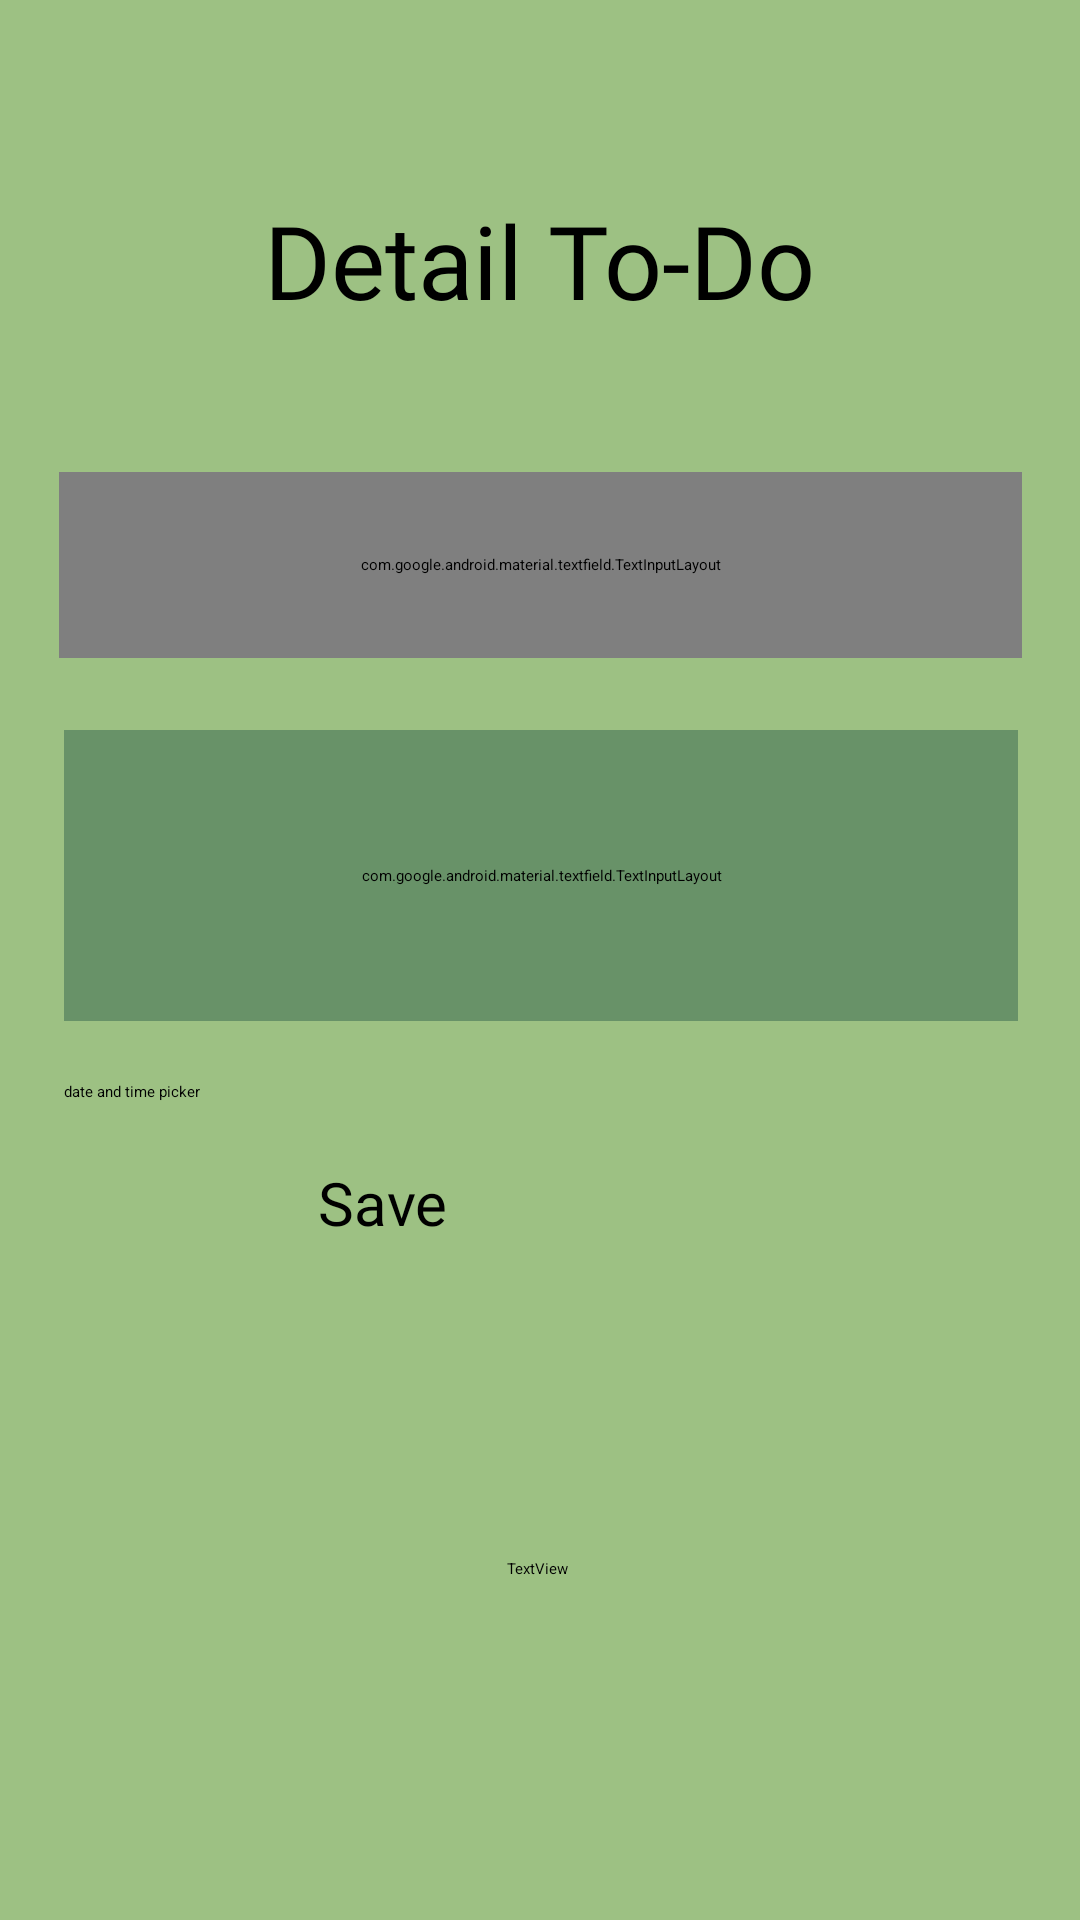

This screen was rendered from an Android layout file. Write that file and the resources it references.
<!-- AndroidManifest.xml: application theme Theme.SE -->
<!-- res/layout/activity_detail.xml -->
<?xml version="1.0" encoding="utf-8"?>
<androidx.constraintlayout.widget.ConstraintLayout xmlns:android="http://schemas.android.com/apk/res/android"
    xmlns:app="http://schemas.android.com/apk/res-auto"
    xmlns:tools="http://schemas.android.com/tools"
    android:layout_width="match_parent"
    android:layout_height="match_parent"
    android:background="#B2AC88"
    android:backgroundTint="#9dc183">

    <TextView
        android:id="@+id/textView"
        android:layout_width="wrap_content"
        android:layout_height="wrap_content"
        android:layout_marginTop="64dp"
        android:fontFamily="@font/spectral_bold"
        android:text="Detail To-Do"
        android:textSize="34sp"
        app:layout_constraintEnd_toEndOf="parent"
        app:layout_constraintStart_toStartOf="parent"
        app:layout_constraintTop_toTopOf="parent" />

    <com.google.android.material.textfield.TextInputLayout
        android:id="@+id/textInputLayout"
        android:layout_width="321dp"
        android:layout_height="62dp"
        android:layout_marginTop="48dp"
        android:textColorHint="@color/white"
        app:helperTextTextColor="@color/white"
        app:hintTextColor="@color/white"
        app:layout_constraintEnd_toEndOf="@+id/textView"
        app:layout_constraintStart_toStartOf="@+id/textView"
        app:layout_constraintTop_toBottomOf="@+id/textView">

        <com.google.android.material.textfield.TextInputEditText
            android:layout_width="match_parent"
            android:layout_height="wrap_content"
            android:background="#689268"
            android:backgroundTint="#689268"
            android:fontFamily="@font/spectral_bold"
            android:hint="title"
            android:textColor="@color/white"
            android:textColorHighlight="@color/white"
            android:textColorHint="@color/white"
            android:textSize="14sp" />
    </com.google.android.material.textfield.TextInputLayout>

    <com.google.android.material.textfield.TextInputLayout
        android:id="@+id/textInputLayout2"
        android:layout_width="318dp"
        android:layout_height="97dp"
        android:layout_marginTop="24dp"
        android:background="#689268"
        android:backgroundTint="#689268"
        android:textColorHint="@color/white"
        app:layout_constraintEnd_toEndOf="@+id/textInputLayout"
        app:layout_constraintStart_toStartOf="@+id/textInputLayout"
        app:layout_constraintTop_toBottomOf="@+id/textInputLayout">

        <com.google.android.material.textfield.TextInputEditText
            android:layout_width="match_parent"
            android:layout_height="97dp"
            android:background="#689268"
            android:backgroundTint="#689268"
            android:fontFamily="@font/spectral_bold"
            android:hint="description"
            android:textAlignment="textStart"
            android:textColor="@color/white"
            android:textColorHint="@color/white"
            android:textSize="14sp" />
    </com.google.android.material.textfield.TextInputLayout>

    <Button
        android:id="@+id/dateTimebtn"
        android:layout_width="318dp"
        android:layout_height="wrap_content"
        android:layout_marginTop="20dp"
        android:layout_weight="1"
        android:backgroundTint="#689268"
        android:text="date and time picker"
        android:textAlignment="textStart"
        app:layout_constraintEnd_toEndOf="@+id/textInputLayout2"
        app:layout_constraintStart_toStartOf="@+id/textInputLayout2"
        app:layout_constraintTop_toBottomOf="@+id/textInputLayout2" />

    <Button
        android:id="@+id/button"
        android:layout_width="148dp"
        android:layout_height="60dp"
        android:layout_marginTop="20dp"
        android:backgroundTint="#607d3b"
        android:fontFamily="@font/spectral_bold"
        android:hint="Save"
        android:text="Save"
        android:textColorHighlight="#607d3b"
        android:textColorLink="#607d3b"
        android:textSize="20sp"
        app:layout_constraintEnd_toEndOf="parent"
        app:layout_constraintStart_toStartOf="parent"
        app:layout_constraintTop_toBottomOf="@+id/dateTimebtn" />

    <TextView
        android:id="@+id/tv_textTime"
        android:layout_width="wrap_content"
        android:layout_height="wrap_content"
        android:layout_marginTop="72dp"
        android:text="TextView"
        app:layout_constraintEnd_toEndOf="parent"
        app:layout_constraintHorizontal_bias="0.498"
        app:layout_constraintStart_toStartOf="parent"
        app:layout_constraintTop_toBottomOf="@+id/button" />
</androidx.constraintlayout.widget.ConstraintLayout>
<!-- resources referenced by this layout -->
<resources>
  <color name="white">#FFFFFFFF</color>
</resources>
